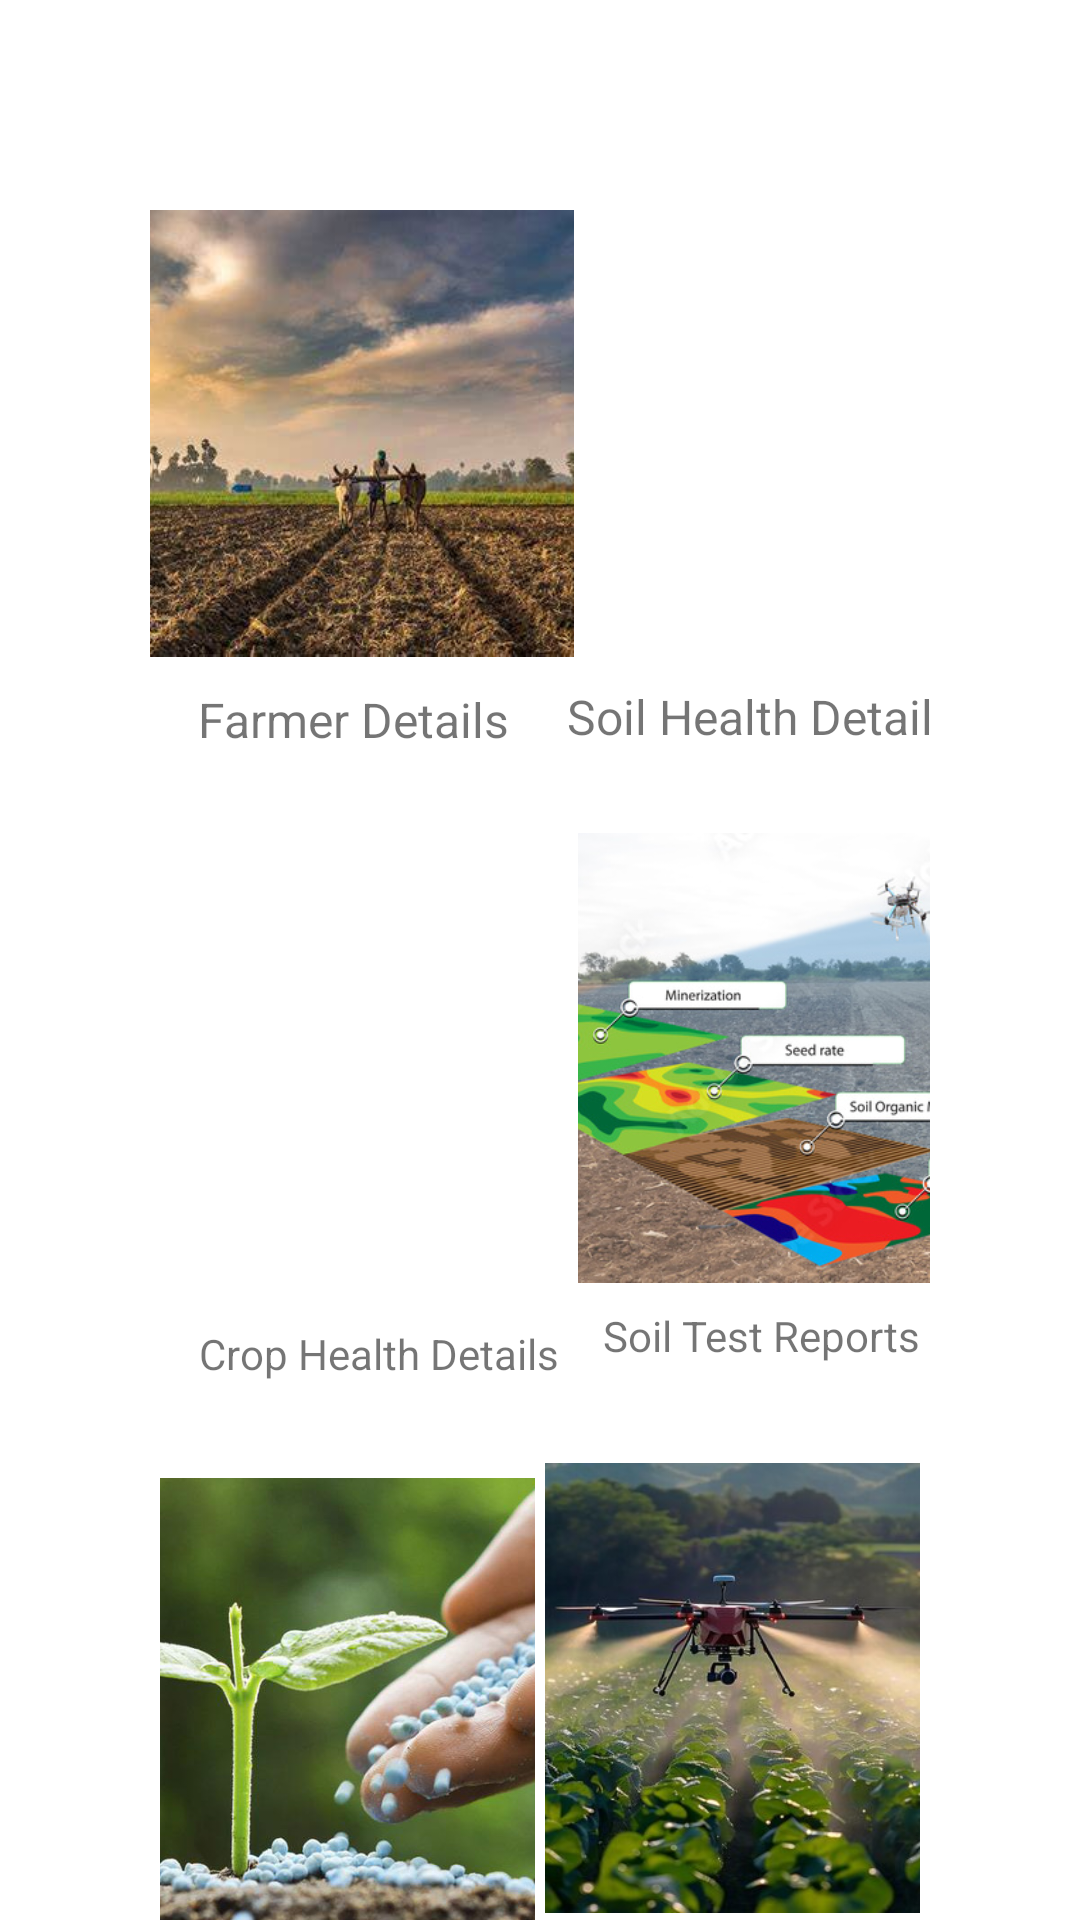

Here is an Android app screen rendered from its layout file. Give the layout XML and the strings, colors and styles it references.
<!-- AndroidManifest.xml: application theme Theme.Farm_smart -->
<!-- res/layout/fragment_home.xml -->
<?xml version="1.0" encoding="utf-8"?>
<androidx.core.widget.NestedScrollView
    xmlns:android="http://schemas.android.com/apk/res/android"
    xmlns:app="http://schemas.android.com/apk/res-auto"
    xmlns:tools="http://schemas.android.com/tools"
    android:layout_width="match_parent"
    android:layout_height="match_parent"
    android:fillViewport="true">

    <androidx.constraintlayout.widget.ConstraintLayout
        android:layout_width="match_parent"
        android:layout_height="wrap_content"
        android:padding="50dp">

        

        
        <ImageView
            android:id="@+id/imageView"
            android:layout_width="147dp"
            android:layout_height="149dp"
            android:layout_marginTop="20dp"
            android:scaleType="centerCrop"
            android:src="@drawable/img"

            app:layout_constraintEnd_toStartOf="@+id/imageView2"
            app:layout_constraintStart_toStartOf="parent"
            app:layout_constraintTop_toTopOf="parent"
            app:layout_constraintWidth_percent="0.40" />

        

        <ImageView
            android:id="@+id/imageView2"
            android:layout_width="0dp"
            android:layout_height="150dp"
            android:layout_marginTop="20dp"
            android:scaleType="centerCrop"
            android:src="@drawable/img_8"
            app:layout_constraintEnd_toEndOf="parent"
            app:layout_constraintStart_toEndOf="@id/imageView"
            app:layout_constraintTop_toTopOf="parent"
            app:layout_constraintWidth_percent="0.48" />

        <TextView
            android:id="@+id/textView"
            android:layout_width="wrap_content"
            android:layout_height="wrap_content"
            android:text="Farmer Details"
            android:textSize="16sp"
            android:textAlignment="center"
            android:layout_marginTop="10dp"
            app:layout_constraintTop_toBottomOf="@+id/imageView"
            app:layout_constraintStart_toStartOf="@+id/imageView"
            app:layout_constraintEnd_toEndOf="@+id/imageView" />

        

        

        

        <TextView
            android:id="@+id/textView1"
            android:layout_width="wrap_content"
            android:layout_height="wrap_content"
            android:layout_marginTop="8dp"
            android:text="Soil Health Details"
            android:textAlignment="center"
            android:textSize="16sp"
            app:layout_constraintEnd_toEndOf="@+id/imageView2"
            app:layout_constraintHorizontal_bias="0.4"
            app:layout_constraintStart_toStartOf="@+id/imageView2"
            app:layout_constraintTop_toBottomOf="@+id/imageView2" />

        <ImageView
            android:id="@+id/imageView4"
            android:layout_width="150dp"
            android:layout_height="155dp"
            android:layout_marginTop="28dp"
            android:scaleType="centerCrop"
            android:src="@drawable/img_4"
            app:layout_constraintEnd_toStartOf="@+id/imageView3"
            app:layout_constraintStart_toStartOf="parent"
            app:layout_constraintTop_toBottomOf="@+id/textView"
            app:layout_constraintWidth_percent="0.40" />

        
        <ImageView
            android:id="@+id/imageView3"
            android:layout_width="0dp"
            android:layout_height="150dp"
            android:layout_marginTop="28dp"
            android:scaleType="centerCrop"
            android:src="@drawable/img_3"
            app:layout_constraintEnd_toEndOf="parent"
            app:layout_constraintStart_toEndOf="@+id/imageView4"
            app:layout_constraintTop_toBottomOf="@+id/textView1"
            app:layout_constraintWidth_percent="0.48" />

        

        

        
        <TextView
            android:id="@+id/textView3"
            android:layout_width="wrap_content"
            android:layout_height="wrap_content"
            android:layout_marginTop="8dp"
            android:text="Crop Health Details"
            app:layout_constraintEnd_toEndOf="@+id/imageView4"
            app:layout_constraintHorizontal_bias="0.793"
            app:layout_constraintStart_toStartOf="@+id/imageView4"
            app:layout_constraintTop_toBottomOf="@+id/imageView4" />

        <TextView
            android:id="@+id/textView2"
            android:layout_width="111dp"
            android:layout_height="24dp"
            android:layout_marginTop="8dp"
            android:text="Soil Test Reports"
            app:layout_constraintEnd_toEndOf="@+id/imageView3"
            app:layout_constraintHorizontal_bias="0.615"
            app:layout_constraintStart_toStartOf="@+id/imageView3"
            app:layout_constraintTop_toBottomOf="@+id/imageView3" />

        

        

        <ImageView
            android:id="@+id/imageView6"
            android:layout_width="0dp"
            android:layout_height="150dp"
            android:layout_marginTop="32dp"
            android:scaleType="centerCrop"
            android:src="@drawable/img_6"
            app:layout_constraintEnd_toStartOf="@+id/imageView7"
            app:layout_constraintStart_toStartOf="parent"
            app:layout_constraintTop_toBottomOf="@+id/textView3"
            app:layout_constraintWidth_percent="0.48" />

        <ImageView
            android:id="@+id/imageView7"
            android:layout_width="0dp"
            android:layout_height="150dp"
            android:layout_marginTop="28dp"
            android:scaleType="centerCrop"
            android:src="@drawable/img_7"
            app:layout_constraintEnd_toEndOf="parent"
            app:layout_constraintStart_toEndOf="@+id/imageView6"
            app:layout_constraintTop_toBottomOf="@+id/textView2"
            app:layout_constraintWidth_percent="0.48" />

        <TextView
            android:id="@+id/textView5"
            android:layout_width="wrap_content"
            android:layout_height="wrap_content"
            android:layout_marginTop="12dp"
            android:text="Agri Inputs"
            app:layout_constraintEnd_toEndOf="@+id/imageView6"
            app:layout_constraintHorizontal_bias="0.536"
            app:layout_constraintStart_toStartOf="@+id/imageView6"
            app:layout_constraintTop_toBottomOf="@+id/imageView6" />

        <TextView
            android:id="@+id/textView6"
            android:layout_width="wrap_content"
            android:layout_height="wrap_content"
            android:layout_marginTop="12dp"
            android:text="Spraying Details"
            app:layout_constraintEnd_toEndOf="@+id/imageView7"
            app:layout_constraintHorizontal_bias="0.489"
            app:layout_constraintStart_toStartOf="@+id/imageView7"
            app:layout_constraintTop_toBottomOf="@+id/imageView7" />

    </androidx.constraintlayout.widget.ConstraintLayout>
</androidx.core.widget.NestedScrollView>
<!-- resources referenced by this layout -->
<resources>
  <!-- drawable img: png bitmap (drawable, 330861 bytes) -->
  <!-- drawable img_3: png bitmap (drawable, 305205 bytes) -->
  <!-- drawable img_6: png bitmap (drawable, 748441 bytes) -->
  <!-- drawable img_7: png bitmap (drawable, 498755 bytes) -->
  <style name="Theme.Farm_smart" parent="Theme.MaterialComponents.DayNight.DarkActionBar">
          
          <item name="colorPrimary">@color/purple_500</item>
          <item name="colorPrimaryVariant">@color/purple_700</item>
          <item name="colorOnPrimary">@color/white</item>
          
          <item name="colorSecondary">@color/teal_200</item>
          <item name="colorSecondaryVariant">@color/teal_700</item>
          <item name="colorOnSecondary">@color/black</item>
          
          <item name="android:statusBarColor">?attr/colorPrimaryVariant</item>
          
      </style>
  <!-- not gathered from this repository: default colours our renderer supplied (Android Studio template values) -->
  <color name="purple_500">#FF6200EE</color>
  <color name="purple_700">#FF3700B3</color>
  <color name="teal_200">#FF03DAC5</color>
  <color name="teal_700">#FF018786</color>
  <color name="black">#FF000000</color>
  <color name="white">#FFFFFFFF</color>
</resources>
